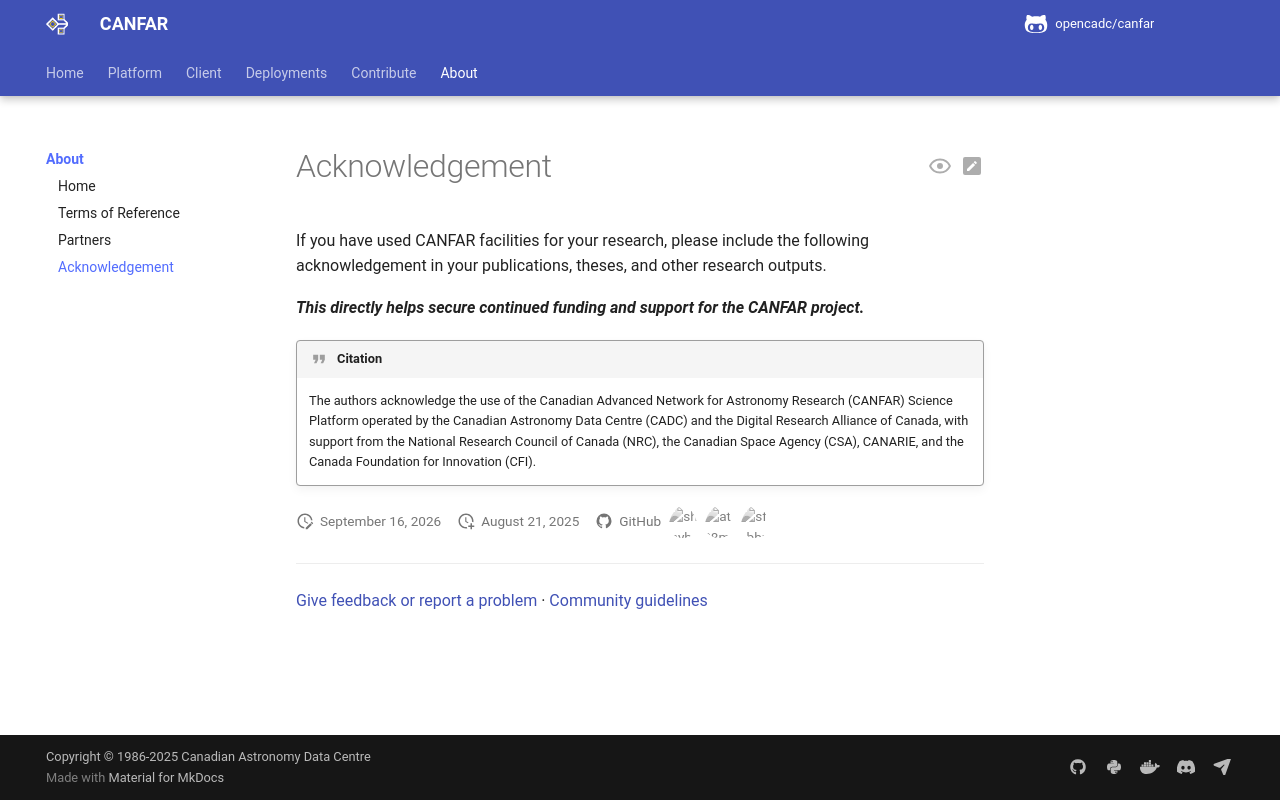

repository: opencadc/canfar · page: edge/about/acknowledgement/index.html · generator: mkdocs

# Acknowledgement


If you have used CANFAR facilities for your research, please include the following acknowledgement in your publications, theses, and other research outputs.

_**This directly helps secure continued funding and support for the CANFAR project.**_

!!! quote "Citation"
    <!-- --8<-- [start:acknowledgement] -->
    The authors acknowledge the use of the Canadian Advanced Network for Astronomy Research (CANFAR) Science Platform operated by the Canadian Astronomy Data Centre (CADC) and the Digital Research Alliance of Canada, with support from the National Research Council of Canada (NRC), the Canadian Space Agency (CSA), CANARIE, and the Canada Foundation for Innovation (CFI).
    <!-- --8<-- [end:acknowledgement] -->
